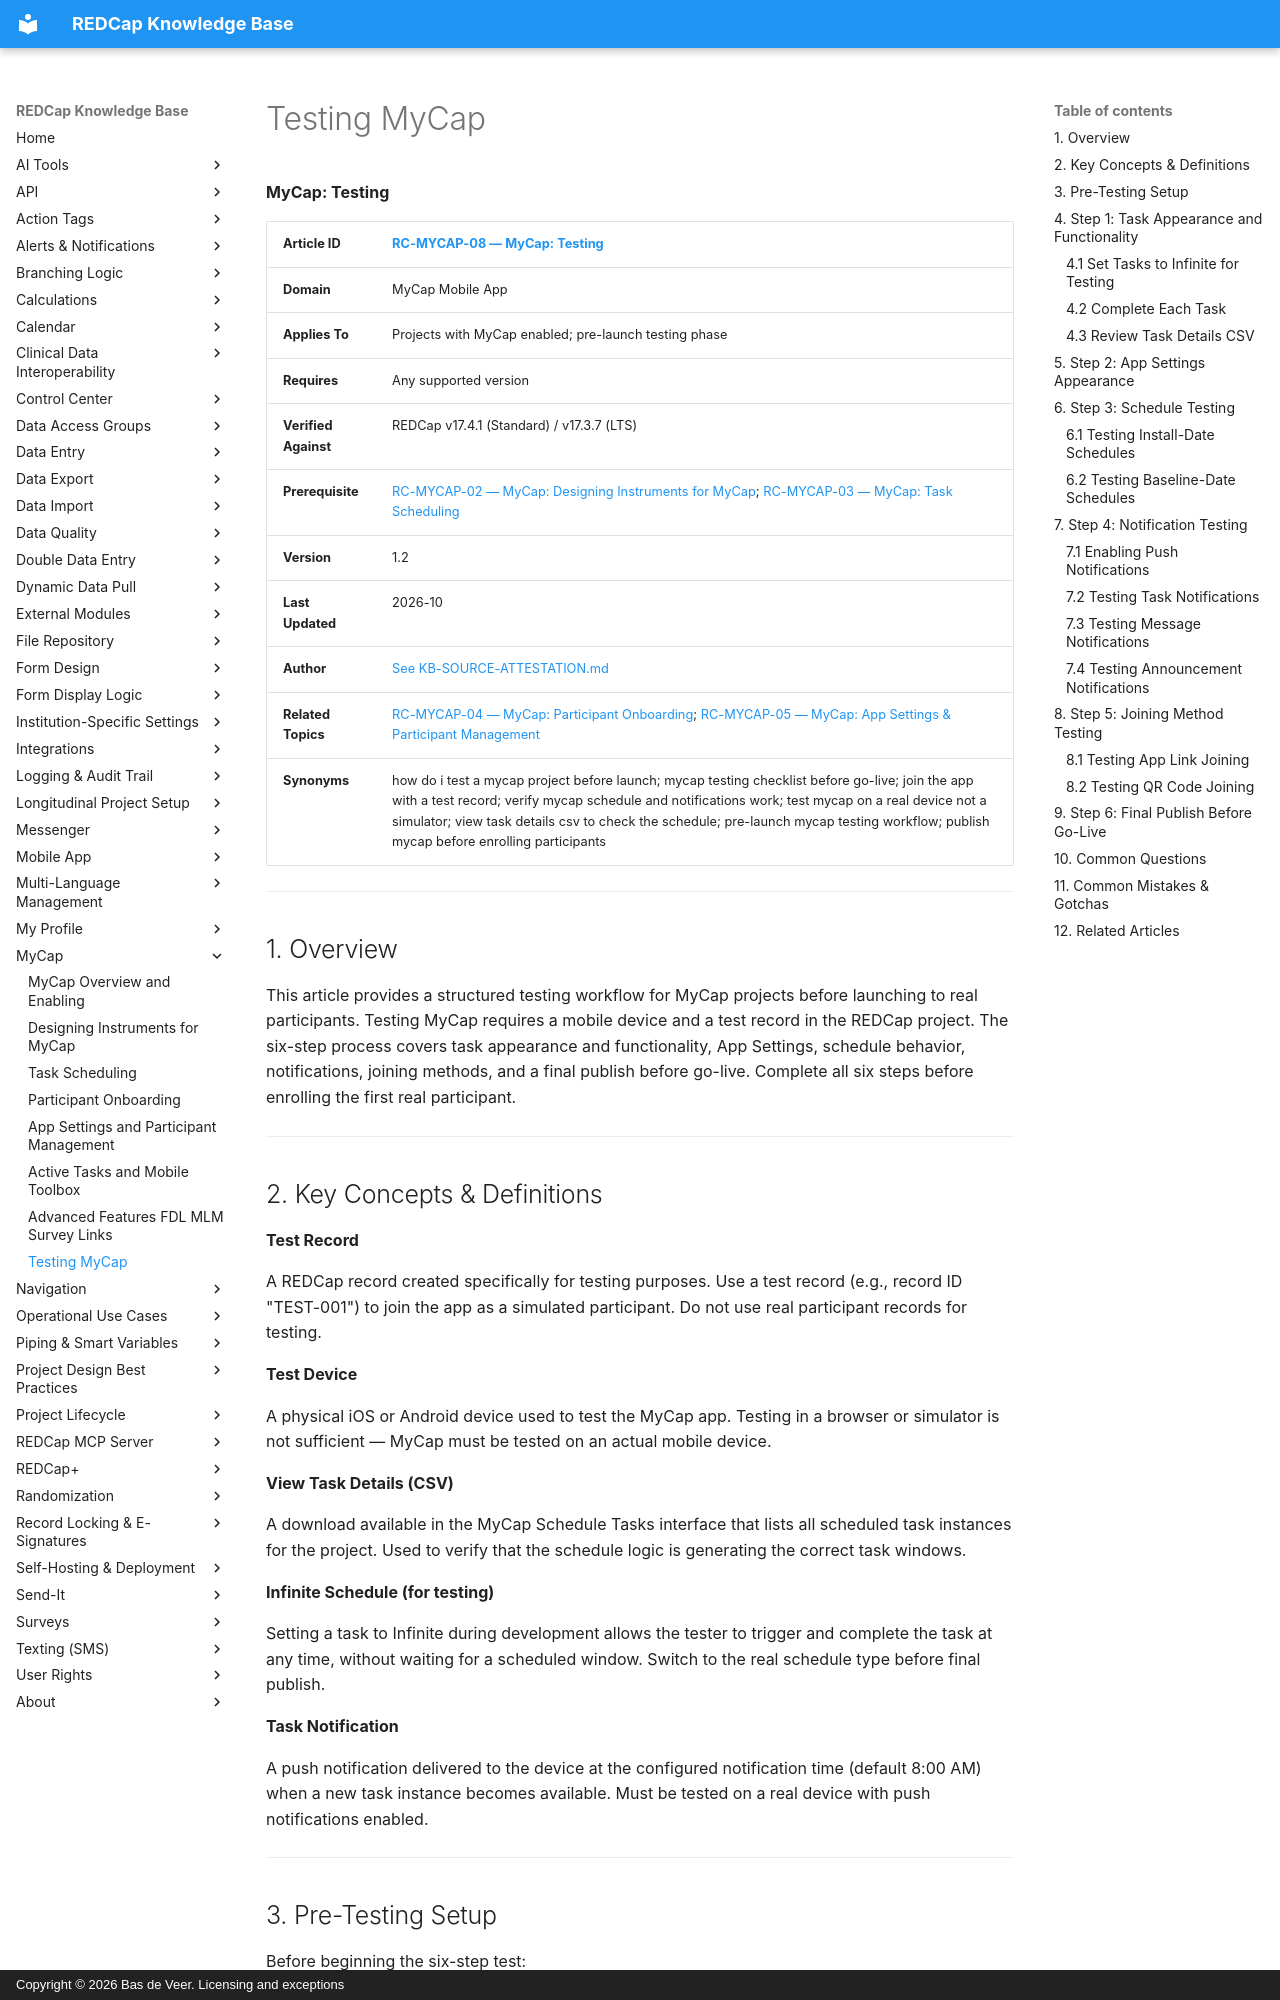

repository: bdeveer/REDCap_KB_RAG · page: RC-MYCAP-08_Testing-MyCap/index.html · generator: mkdocs · copyright: Copyright © 2026 Bas de Veer. Licensing and exceptions



**MyCap: Testing**

| **Article ID** | [RC-MYCAP-08 — MyCap: Testing](RC-MYCAP-08_Testing-MyCap.md) |
|---|---|
| **Domain** | MyCap Mobile App |
| **Applies To** | Projects with MyCap enabled; pre-launch testing phase |
| **Requires** | Any supported version |
| **Verified Against** | REDCap v17.4.1 (Standard) / v17.3.7 (LTS) |
| **Prerequisite** | [RC-MYCAP-02 — MyCap: Designing Instruments for MyCap](RC-MYCAP-02_Designing-Instruments-for-MyCap.md); [RC-MYCAP-03 — MyCap: Task Scheduling](RC-MYCAP-03_Task-Scheduling.md)|
| **Version** | 1.2 |
| **Last Updated** | 2026-10 |
| **Author** | [See KB-SOURCE-ATTESTATION.md](KB-SOURCE-ATTESTATION.md) |
| **Related Topics** | [RC-MYCAP-04 — MyCap: Participant Onboarding](RC-MYCAP-04_Participant-Onboarding.md); [RC-MYCAP-05 — MyCap: App Settings & Participant Management](RC-MYCAP-05_App-Settings-and-Participant-Management.md)|
| **Synonyms** | how do i test a mycap project before launch; mycap testing checklist before go-live; join the app with a test record; verify mycap schedule and notifications work; test mycap on a real device not a simulator; view task details csv to check the schedule; pre-launch mycap testing workflow; publish mycap before enrolling participants |

---

## 1. Overview

This article provides a structured testing workflow for MyCap projects before launching to real participants. Testing MyCap requires a mobile device and a test record in the REDCap project. The six-step process covers task appearance and functionality, App Settings, schedule behavior, notifications, joining methods, and a final publish before go-live. Complete all six steps before enrolling the first real participant.

---

## 2. Key Concepts & Definitions

**Test Record**

A REDCap record created specifically for testing purposes. Use a test record (e.g., record ID "TEST-001") to join the app as a simulated participant. Do not use real participant records for testing.

**Test Device**

A physical iOS or Android device used to test the MyCap app. Testing in a browser or simulator is not sufficient — MyCap must be tested on an actual mobile device.

**View Task Details (CSV)**

A download available in the MyCap Schedule Tasks interface that lists all scheduled task instances for the project. Used to verify that the schedule logic is generating the correct task windows.

**Infinite Schedule (for testing)**

Setting a task to Infinite during development allows the tester to trigger and complete the task at any time, without waiting for a scheduled window. Switch to the real schedule type before final publish.

**Task Notification**

A push notification delivered to the device at the configured notification time (default 8:00 AM) when a new task instance becomes available. Must be tested on a real device with push notifications enabled.

---

## 3. Pre-Testing Setup

Before beginning the six-step test:

1. **Create a test record** in the REDCap project (e.g., record ID "TEST-001" or similar).
2. **Install the current MyCap app** (purple logo) on the test device.
3. **Enable the test project** in MyCap and publish the initial version.
4. **Join the project on the test device** using the test record's App Link or QR Code (see [RC-MYCAP-04 — MyCap: Participant Onboarding](RC-MYCAP-04_Participant-Onboarding.md)

---

## 4. Step 1: Task Appearance and Functionality

Verify that each enabled task appears correctly in the app and can be completed.
